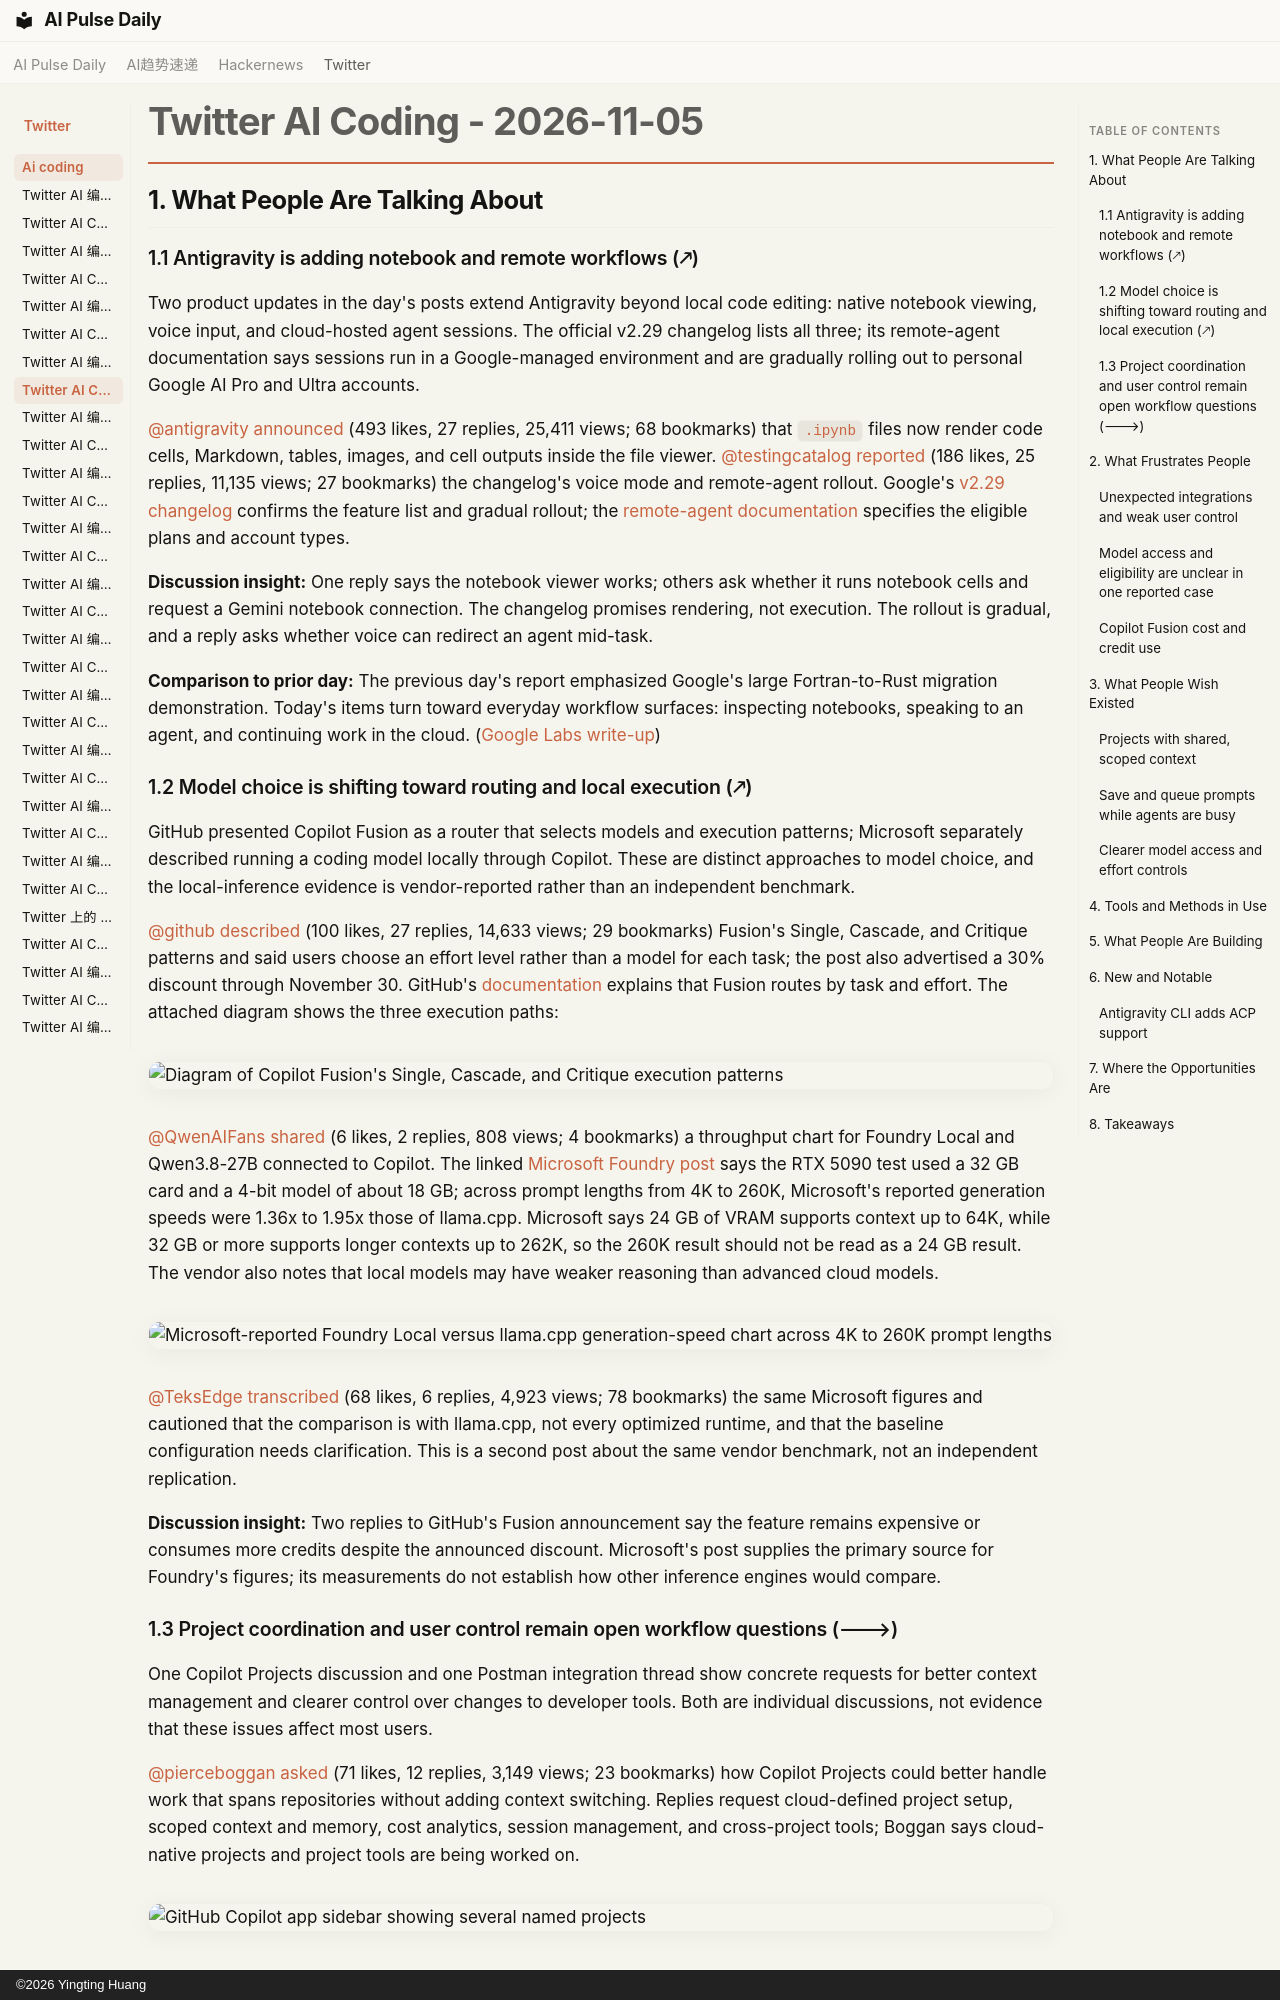

repository: vibewatch/vibewatch.github.io · page: twitter/ai-coding/2026-11-05/index.html · generator: mkdocs · copyright: ©2026 Yingting Huang

# Twitter AI Coding - 2026-11-05

## 1. What People Are Talking About

### 1.1 Antigravity is adding notebook and remote workflows (🡕)

Two product updates in the day's posts extend Antigravity beyond local code editing: native notebook viewing, voice input, and cloud-hosted agent sessions. The official v2.29 changelog lists all three; its remote-agent documentation says sessions run in a Google-managed environment and are gradually rolling out to personal Google AI Pro and Ultra accounts.

[@antigravity](https://x.com/antigravity) [announced](https://x.com/antigravity/status/2118234632801910871) (493 likes, 27 replies, 25,411 views; 68 bookmarks) that `.ipynb` files now render code cells, Markdown, tables, images, and cell outputs inside the file viewer. [@testingcatalog](https://x.com/testingcatalog) [reported](https://x.com/testingcatalog/status/2118089695443714458) (186 likes, 25 replies, 11,135 views; 27 bookmarks) the changelog's voice mode and remote-agent rollout. Google's [v2.29 changelog](https://antigravity.google/docs/changelog#rel-hub-2.29.0) confirms the feature list and gradual rollout; the [remote-agent documentation](https://antigravity.google/docs/remote-agents/) specifies the eligible plans and account types.

**Discussion insight:** One reply says the notebook viewer works; others ask whether it runs notebook cells and request a Gemini notebook connection. The changelog promises rendering, not execution. The rollout is gradual, and a reply asks whether voice can redirect an agent mid-task.

**Comparison to prior day:** The previous day's report emphasized Google's large Fortran-to-Rust migration demonstration. Today's items turn toward everyday workflow surfaces: inspecting notebooks, speaking to an agent, and continuing work in the cloud. ([Google Labs write-up](https://blog.google/innovation-and-ai/models-and-research/google-labs/fortran-to-rust-antigravity/))

### 1.2 Model choice is shifting toward routing and local execution (🡕)

GitHub presented Copilot Fusion as a router that selects models and execution patterns; Microsoft separately described running a coding model locally through Copilot. These are distinct approaches to model choice, and the local-inference evidence is vendor-reported rather than an independent benchmark.

[@github](https://x.com/github) [described](https://x.com/github/status/2118431920295989588) (100 likes, 27 replies, 14,633 views; 29 bookmarks) Fusion's Single, Cascade, and Critique patterns and said users choose an effort level rather than a model for each task; the post also advertised a 30% discount through November 30. GitHub's [documentation](https://docs.github.com/en/copilot/concepts/models/copilot-fusion) explains that Fusion routes by task and effort. The attached diagram shows the three execution paths:

![Diagram of Copilot Fusion's Single, Cascade, and Critique execution patterns](https://pbs.twimg.com/media/HWYumsZXcAAjkHa.jpg)

[@QwenAIFans](https://x.com/QwenAIFans) [shared](https://x.com/QwenAIFans/status/2118421584948113601) (6 likes, 2 replies, 808 views; 4 bookmarks) a throughput chart for Foundry Local and Qwen3.8-27B connected to Copilot. The linked [Microsoft Foundry post](https://devblogs.microsoft.com/foundry/foundry-local-agentic-coding-qwen3-8-27b/) says the RTX 5090 test used a 32 GB card and a 4-bit model of about 18 GB; across prompt lengths from 4K to 260K, Microsoft's reported generation speeds were 1.36x to 1.95x those of llama.cpp. Microsoft says 24 GB of VRAM supports context up to 64K, while 32 GB or more supports longer contexts up to 262K, so the 260K result should not be read as a 24 GB result. The vendor also notes that local models may have weaker reasoning than advanced cloud models.

![Microsoft-reported Foundry Local versus llama.cpp generation-speed chart across 4K to 260K prompt lengths](https://pbs.twimg.com/media/HWYlJ7bbIAA0CEh.jpg)

[@TeksEdge](https://x.com/TeksEdge) [transcribed](https://x.com/TeksEdge/status/2118440717928612147) (68 likes, 6 replies, 4,923 views; 78 bookmarks) the same Microsoft figures and cautioned that the comparison is with llama.cpp, not every optimized runtime, and that the baseline configuration needs clarification. This is a second post about the same vendor benchmark, not an independent replication.

**Discussion insight:** Two replies to GitHub's Fusion announcement say the feature remains expensive or consumes more credits despite the announced discount. Microsoft's post supplies the primary source for Foundry's figures; its measurements do not establish how other inference engines would compare.
